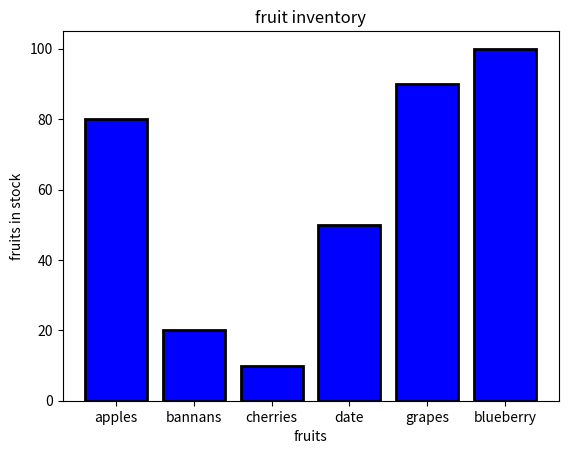

Generate this figure with matplotlib:
import matplotlib.pyplot as plt
x = ["apples","bannans","cherries","date","grapes","blueberry"]
y = [80,20,10,50,90,100]
plt.bar(x,y,color = "blue",edgecolor="black",linewidth=2)
plt.title("fruit inventory")
plt.xlabel("fruits")
plt.ylabel("fruits in stock")
plt.show()
